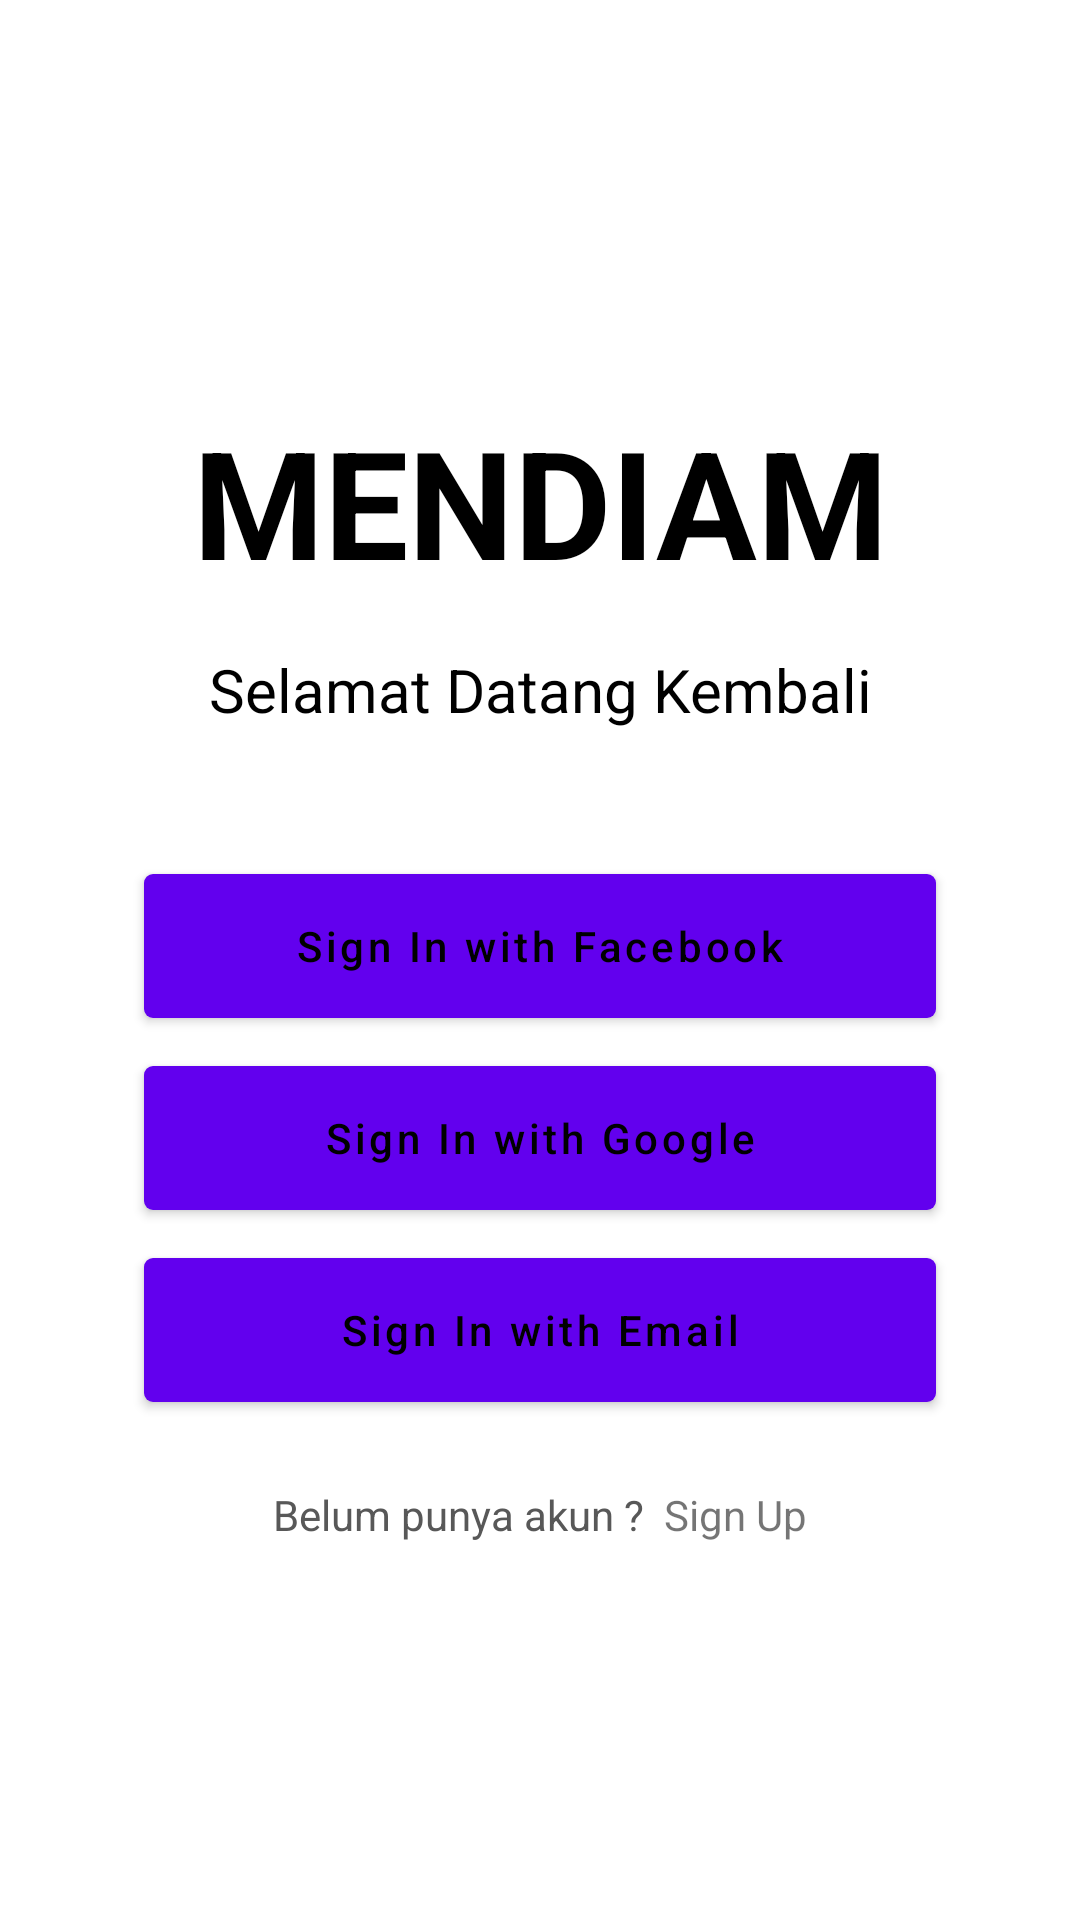

Android layout source for this screen:
<!-- AndroidManifest.xml: fallback theme Theme.MaterialComponents.DayNight.NoActionBar -->
<!-- res/layout/activity_login.xml -->
<?xml version="1.0" encoding="utf-8"?>
<LinearLayout
        xmlns:android="http://schemas.android.com/apk/res/android"
        xmlns:tools="http://schemas.android.com/tools"
        android:layout_width="match_parent"
        android:layout_height="match_parent"
        android:background="@color/colorDarkEggGreen"
        android:gravity="center"
        tools:context=".LoginActivity">

    <LinearLayout
            android:layout_width="280dp"
            android:layout_height="wrap_content"
            android:layout_gravity="center"
            android:gravity="center"
            android:orientation="vertical">
        <TextView
                android:layout_width="match_parent"
                android:gravity="center"
                android:textStyle="bold"
                android:textColor="@color/colorBlack"
                android:layout_height="wrap_content"
                android:text="MENDIAM"
                android:layout_margin="8dp"
                android:textSize="50sp"/>
        <TextView
                android:layout_width="wrap_content"
                android:layout_height="wrap_content"
                android:layout_marginTop="8dp"
                android:textColor="@color/colorBlack"
                android:layout_marginBottom="40dp"
                android:gravity="center"
                android:textSize="20sp"
                android:text="Selamat Datang Kembali"/>

        <Button android:layout_width="match_parent"
                android:layout_height="wrap_content"
                android:layout_margin="8dp"
                android:padding="8dp"
                android:textColor="@color/colorBlack"
                android:id="@+id/btn_in_facebook"
                android:textAllCaps="false"
                android:text="Sign In with Facebook"
                android:drawableLeft="@drawable/ic_notifications_black_24dp"
                android:background="@drawable/rectangle_corner"/>
        <Button android:layout_width="match_parent"
                android:layout_height="wrap_content"
                android:text="Sign In with Google"
                android:padding="8dp"
                android:textAllCaps="false"
                android:textColor="@color/colorBlack"
                android:layout_margin="8dp"
                android:drawableLeft="@drawable/ic_notifications_black_24dp"
                android:background="@drawable/rectangle_corner"/>
        <Button android:layout_width="match_parent"
                android:layout_height="wrap_content"
                android:textColor="@color/colorBlack"
                android:text="Sign In with Email"
                android:textAllCaps="false"
                android:padding="8dp"
                android:layout_margin="8dp"
                android:id="@+id/btn_in_email"
                android:drawableLeft="@drawable/ic_notifications_black_24dp"
                android:background="@drawable/rectangle_corner"/>
        <LinearLayout
                android:layout_width="match_parent"
                android:layout_height="wrap_content"
                android:orientation="horizontal"
                android:layout_marginTop="20dp"
                android:gravity="center">
            <TextView android:layout_width="wrap_content"
                      android:layout_height="wrap_content"
                      android:textColor="@color/colorDarkGrey"
                      android:text="Belum punya akun ? "/>
            <TextView android:layout_width="wrap_content"
                      android:layout_height="wrap_content"
                      android:textColor="@color/colorGreen"
                      android:id="@+id/tv_sign_up"
                      android:text=" Sign Up"/>
        </LinearLayout>
    </LinearLayout>
</LinearLayout>
<!-- resources referenced by this layout -->
<resources>
  <color name="colorBlack">#000000</color>
  <color name="colorDarkGrey">#585858</color>
  <!-- drawable rectangle_corner (drawable) -->
  <?xml version="1.0" encoding="utf-8"?>
  <shape xmlns:android="http://schemas.android.com/apk/res/android"
         android:shape="rectangle">
      <solid android:color="@color/colorWhite"/>
      <corners android:radius="3dp"/>
  
  </shape>
  <color name="colorWhite">#ffff</color>
</resources>
